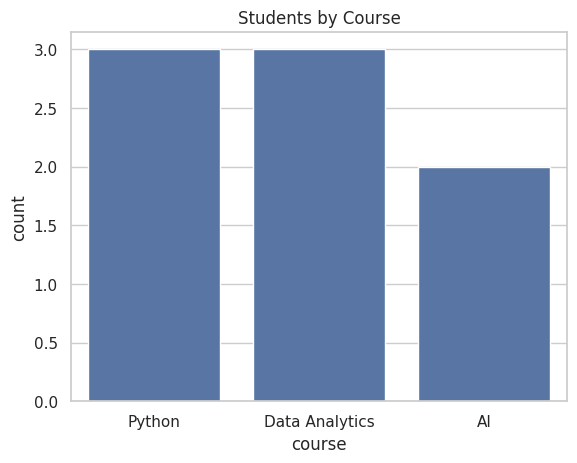
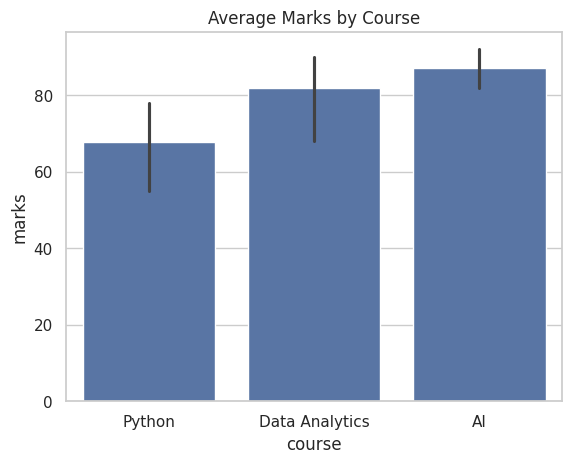
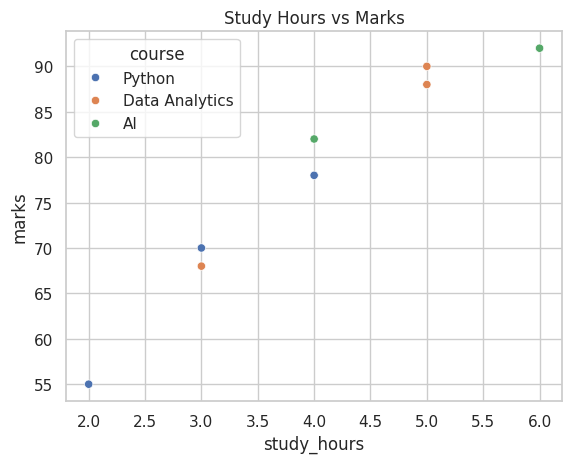
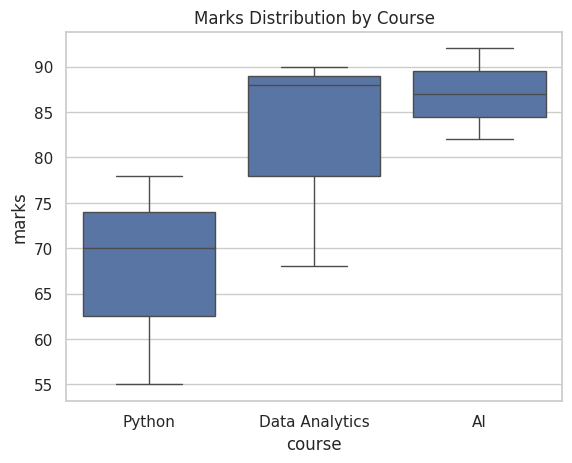
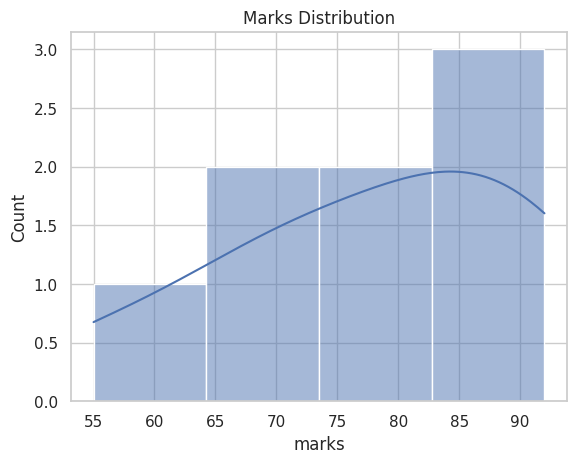
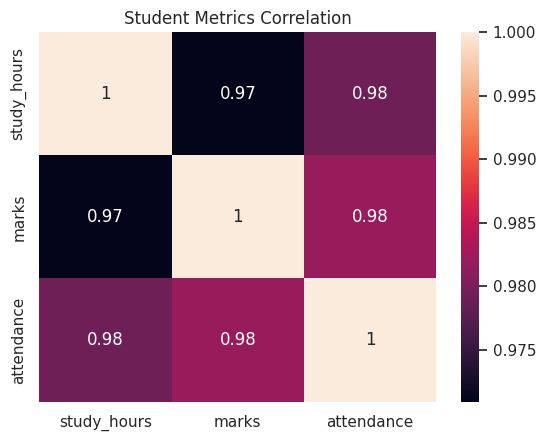

Recreate these plots in Python, in order.
import pandas as pd
import seaborn as sns
import matplotlib.pyplot as plt

# Use this data to create a DataFrame:

student_data = {
    "name": ["Aman", "Priya", "Shalu", "Raj", "Ansh", "Neha", "Vivek", "Riya"],
    "course": ["Python", "Python", "Data Analytics", "Data Analytics", "AI", "AI", "Python", "Data Analytics"],
    "study_hours": [2, 4, 3, 5, 6, 4, 3, 5],
    "marks": [55, 78, 68, 88, 92, 82, 70, 90],
    "attendance": [72, 85, 80, 92, 95, 88, 78, 90]
}
### Question 1: Set a Theme

# Set a Seaborn theme using `sns.set_theme(style="whitegrid")` before creating charts.
df=pd.DataFrame(student_data)
sns.set_theme(style="whitegrid")

### Question 2: Count Plot

# Create a count plot showing the number of students in each course.

#- Title: `Students by Course`
#- Save as `course_count.png`
sns.countplot(data=df, x="course")
plt.title("Students by Course")
plt.savefig("course_count.png")
plt.close()
plt.close()

### Question 3: Bar Plot

"""Create a bar plot showing the average marks for each course.

- Title: `Average Marks by Course`
- Save as `average_marks_bar.png`"""
sns.barplot(data=df, x="course", y="marks")
plt.title("Average Marks by Course")
plt.savefig("average_marks_bar.png")
plt.close()
plt.close()

### Question 4: Scatter Plot

"""Create a scatter plot showing `study_hours` on the x-axis and `marks` on the y-axis. Use `course` as the color grouping.

- Title: `Study Hours vs Marks`
- Save as `study_hours_marks_scatter.png`"""
sns.scatterplot(data=df,x="study_hours",y="marks",hue="course")
plt.title("Study Hours vs Marks")
plt.savefig("study_hours_marks_scatter.png")
plt.close()
plt.close()

### Question 5: Box Plot

"""Create a box plot of marks grouped by course.

- Title: `Marks Distribution by Course`
- Save as `marks_boxplot.png`"""
sns.boxplot(data=df,x="course",y="marks")
plt.title("Marks Distribution by Course")
plt.savefig("marks_boxplot.png")
plt.close()
plt.close()

### Question 6: Histogram

"""Create a histogram of marks with a KDE curve.

- Title: `Marks Distribution`
- Save as `marks_histogram.png`"""
sns.histplot(data=df,x="marks",kde=True)
plt.title("Marks Distribution")
plt.savefig("marks_histogram.png")
plt.close()
plt.close()

### Question 7: Correlation Heatmap

"""Create a correlation heatmap for `study_hours`, `marks`, and `attendance`.

- Use `annot=True`
- Title: `Student Metrics Correlation`
- Save as `student_correlation_heatmap.png`"""

correlation = df[["study_hours", "marks", "attendance"]].corr()
sns.heatmap(correlation, annot=True)
plt.title("Student Metrics Correlation")
plt.savefig("student_correlation_heatmap.png")
plt.close()
plt.close()

### Question 8: Best Performing Course

# Use Pandas `groupby` to find the course with the highest average marks and print it.

# Expected Output:
# Best performing course: AI
average_marks = df.groupby("course")["marks"].mean()
best_course = average_marks.idxmax()
print("Best performing course:", best_course)
